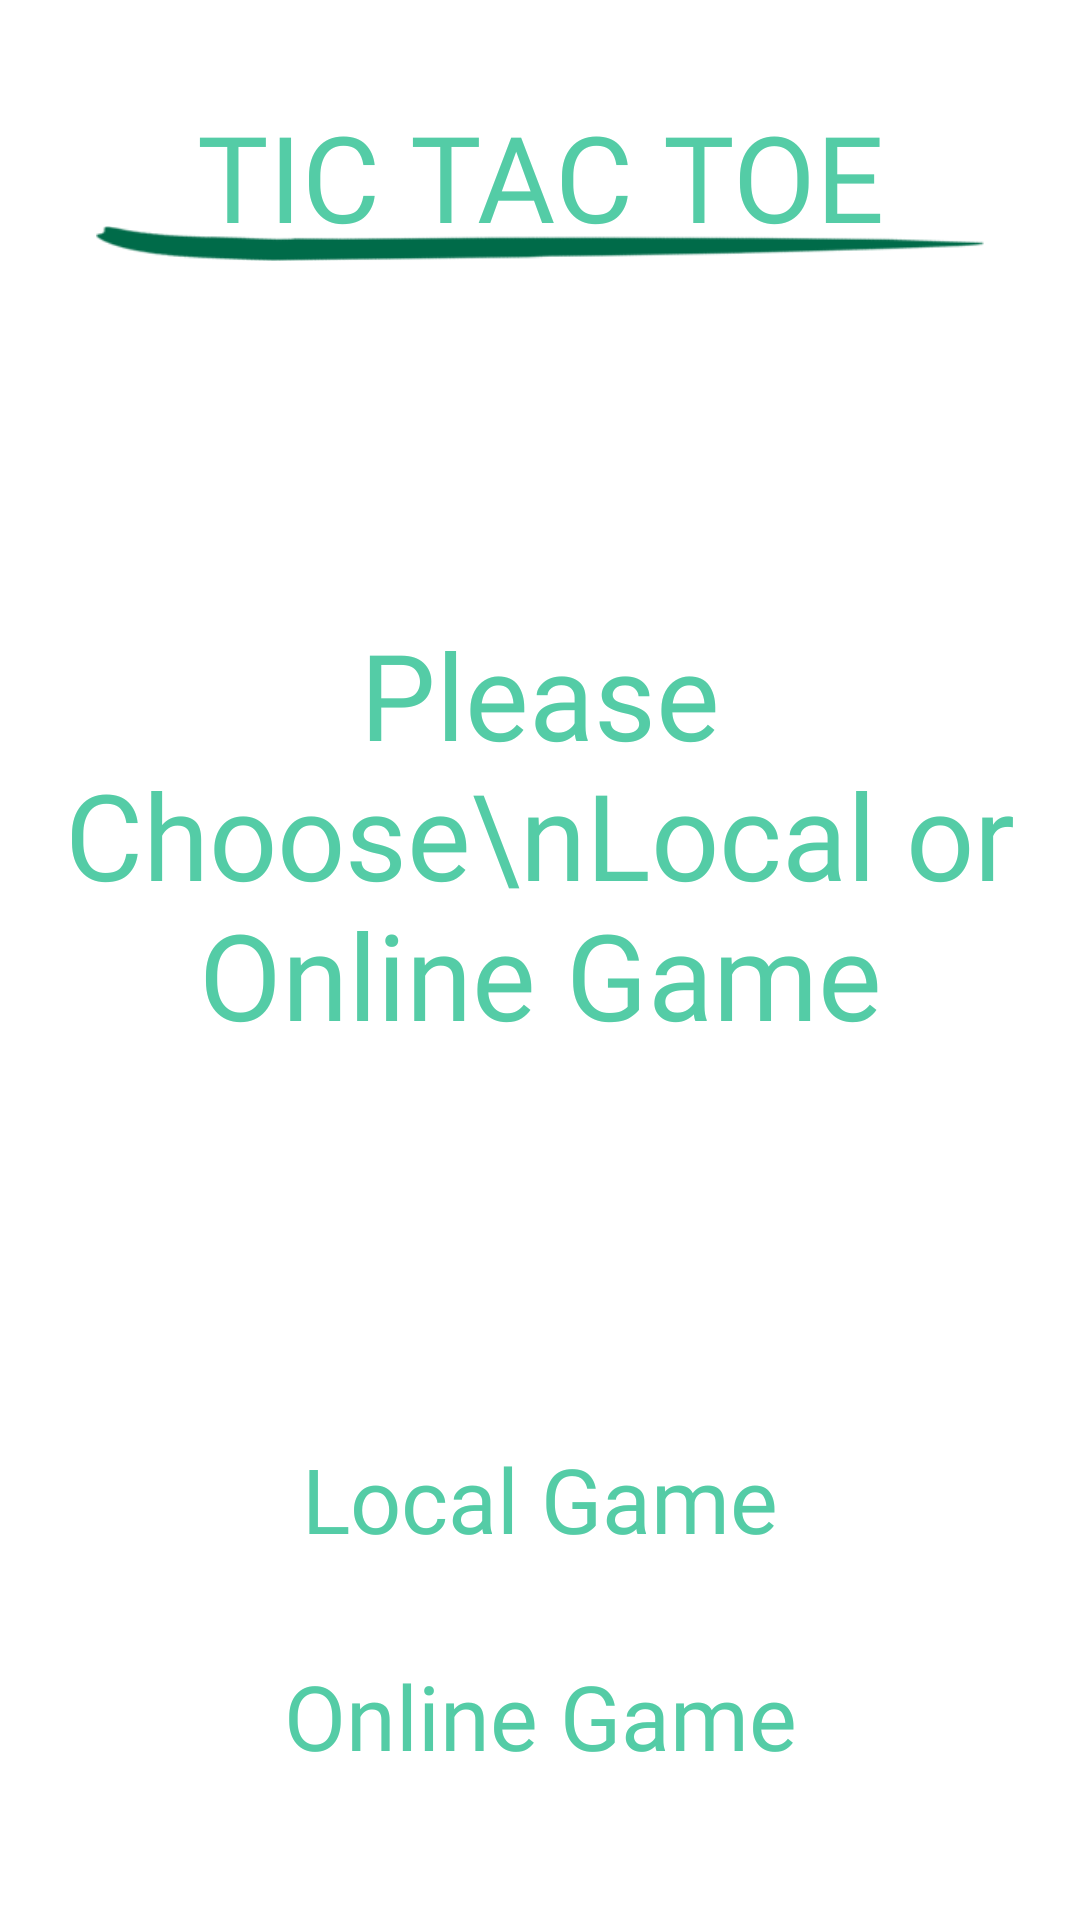

This screen was rendered from an Android layout file. Write that file and the resources it references.
<!-- AndroidManifest.xml: application theme Theme.XO -->
<!-- res/layout/fragment_menu.xml -->
<?xml version="1.0" encoding="utf-8"?>
<androidx.constraintlayout.widget.ConstraintLayout xmlns:android="http://schemas.android.com/apk/res/android"
    xmlns:app="http://schemas.android.com/apk/res-auto"
    xmlns:tools="http://schemas.android.com/tools"
    android:layout_width="match_parent"
    android:layout_height="match_parent"
    tools:background="@color/purple"
    tools:context=".fragments.MenuFragment">


    <androidx.constraintlayout.widget.ConstraintLayout
        android:id="@+id/layoutTopMenu"
        android:layout_width="0dp"
        android:layout_height="wrap_content"
        android:layout_marginStart="32dp"
        android:layout_marginTop="32dp"
        android:layout_marginEnd="32dp"
        app:layout_constraintEnd_toEndOf="parent"
        app:layout_constraintStart_toStartOf="parent"
        app:layout_constraintTop_toTopOf="parent">

        <TextView
            android:id="@+id/tvMenuTitle"
            style="@style/base_text"
            android:gravity="center_horizontal"
            android:text="@string/tic_tac_toe_caps"
            android:textColor="@color/turquoise"
            android:textSize="@dimen/title"
            app:layout_constraintEnd_toEndOf="parent"
            app:layout_constraintStart_toStartOf="parent"
            app:layout_constraintTop_toTopOf="parent" />

        <ImageView
            android:id="@+id/ivMenuLine"
            android:layout_width="0dp"
            android:layout_height="wrap_content"
            android:layout_marginTop="-16dp"
            android:src="@drawable/title_line"
            android:contentDescription="@string/title_underline"
            app:layout_constraintEnd_toEndOf="parent"
            app:layout_constraintStart_toStartOf="parent"
            app:layout_constraintTop_toBottomOf="@+id/tvMenuTitle"
            app:tint="@color/green" />
    </androidx.constraintlayout.widget.ConstraintLayout>

    <androidx.constraintlayout.widget.ConstraintLayout
        android:id="@+id/layoutMiddleMenu"
        android:layout_width="match_parent"
        android:layout_height="wrap_content"
        app:layout_constraintBottom_toTopOf="@+id/layoutBottomMenu"
        app:layout_constraintEnd_toEndOf="parent"
        app:layout_constraintStart_toStartOf="parent"
        app:layout_constraintTop_toBottomOf="@+id/layoutTopMenu">

        <TextView
            android:id="@+id/tvMiddleMenu"
            style="@style/turquoise_text"
            android:layout_marginStart="16dp"
            android:layout_marginEnd="16dp"
            android:gravity="center_horizontal"
            android:text="Please Choose\nLocal or Online Game"
            android:textColor="@color/turquoise"
            android:textSize="@dimen/title"
            app:layout_constraintBottom_toBottomOf="parent"
            app:layout_constraintEnd_toEndOf="parent"
            app:layout_constraintStart_toStartOf="parent"
            app:layout_constraintTop_toTopOf="parent" />

    </androidx.constraintlayout.widget.ConstraintLayout>


    <androidx.constraintlayout.widget.ConstraintLayout
        android:id="@+id/layoutBottomMenu"
        android:layout_width="match_parent"
        android:layout_height="wrap_content"
        android:layout_marginBottom="32dp"
        android:gravity="center_horizontal"
        android:orientation="vertical"
        app:layout_constraintBottom_toBottomOf="parent"
        app:layout_constraintEnd_toEndOf="parent"
        app:layout_constraintStart_toStartOf="parent">

        <TextView
            android:id="@+id/tvLocalGame"
            style="@style/turquoise_text"
            android:padding="16dp"
            android:text="@string/local_game"
            android:textSize="@dimen/primary_text"
            app:layout_constraintEnd_toEndOf="parent"
            app:layout_constraintStart_toStartOf="parent"
            app:layout_constraintTop_toTopOf="parent" />

        <TextView
            android:id="@+id/tvOnlineGame"
            style="@style/turquoise_text"
            android:padding="16dp"
            android:text="@string/online_game"
            android:textSize="@dimen/primary_text"
            app:layout_constraintEnd_toEndOf="parent"
            app:layout_constraintStart_toStartOf="parent"
            app:layout_constraintTop_toBottomOf="@+id/tvLocalGame" />

    </androidx.constraintlayout.widget.ConstraintLayout>


</androidx.constraintlayout.widget.ConstraintLayout>
<!-- resources referenced by this layout -->
<resources>
  <color name="green">#006b49</color>
  <color name="purple">#2a253b</color>
  <color name="turquoise">#54cca6</color>
  <dimen name="primary_text">20sp</dimen>
  <dimen name="title">30sp</dimen>
  <!-- drawable title_line: png bitmap (drawable, 3141 bytes) -->
  <string name="local_game">Local Game</string>
  <string name="online_game">Online Game</string>
  <string name="tic_tac_toe_caps">TIC TAC TOE</string>
  <string name="title_underline">Title underline</string>
  <style name="base_text">
          <item name="android:layout_width">wrap_content</item>
          <item name="android:layout_height">wrap_content</item>
          <item name="android:fontFamily">@font/crayons_regular</item>
          <item name="android:gravity">center_horizontal</item>
      </style>
  <style name="turquoise_text" parent="base_text">
          <item name="android:textColor">@color/turquoise</item>
      </style>
  <style name="Theme.XO" parent="Theme.MaterialComponents.DayNight.NoActionBar">
          
          <item name="colorPrimary">@color/purple_500</item>
          <item name="colorPrimaryVariant">@color/purple_700</item>
          <item name="colorOnPrimary">@color/white</item>
          
          <item name="colorSecondary">@color/teal_200</item>
          <item name="colorSecondaryVariant">@color/teal_700</item>
          <item name="colorOnSecondary">@color/black</item>
          
          <item name="android:statusBarColor" tools:targetApi="l">?attr/colorPrimaryVariant</item>
  
          
      </style>
  <color name="purple_500">#FF6200EE</color>
  <color name="purple_700">#FF3700B3</color>
  <color name="white">#FFFFFFFF</color>
  <color name="teal_200">#FF03DAC5</color>
  <color name="teal_700">#FF018786</color>
  <color name="black">#FF000000</color>
</resources>
